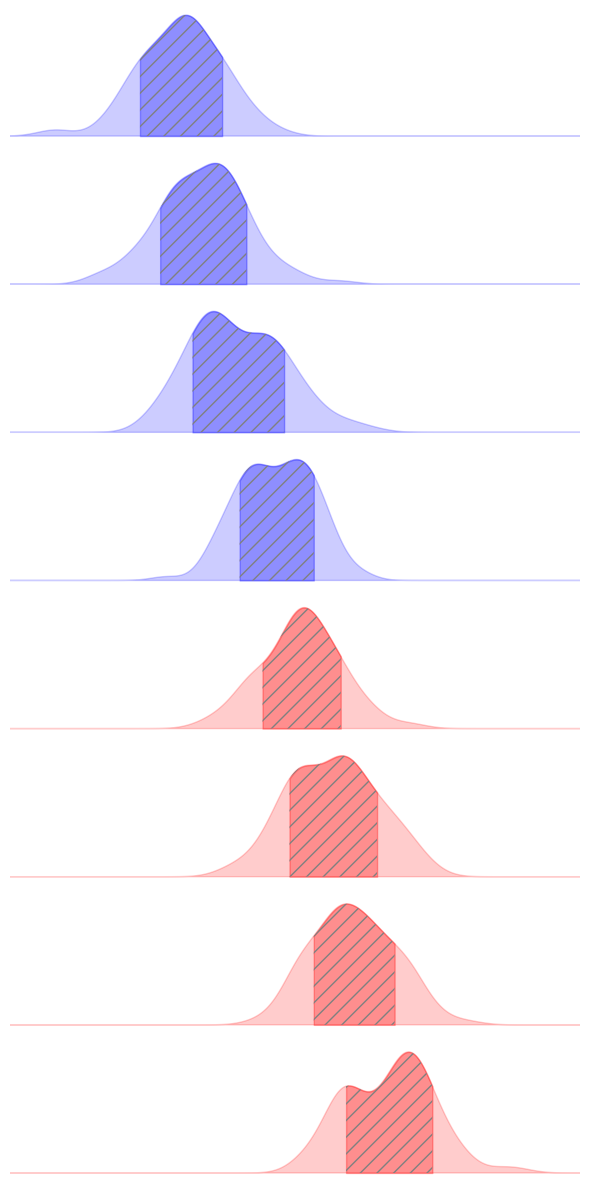

Here is the Python script that generated this plot:
import numpy as np
import matplotlib.pyplot as plt

from scipy.stats import gaussian_kde
from matplotlib.patches import Polygon

num_samples = 100
num_columns = 8
means = np.array([0.1,0.2,0.3,0.4,0.5,0.6,0.7,0.8])#np.concatenate((np.linspace(0.1, 0.4, int(num_columns/2)),
                        #np.linspace(0.6, 0.9, int(num_columns/2))), axis=0)
std = 0.15
data = np.random.normal(loc=means, scale=std, size=(num_samples, num_columns))

fig, axes = plt.subplots(nrows=num_columns, ncols=1, figsize=(6, 12))
colors = ['blue'] * 4 + ['red'] * 4

for i, ax in enumerate(axes):
    col_data = data[:, i]
    mean = np.mean(col_data)
    std = np.std(col_data)

    kde = gaussian_kde(col_data)
    x_vals = np.linspace(-0.65, 1.65, 500)
    y_vals = kde(x_vals)

    # Fill full KDE (subtle base)
    ax.fill_between(x_vals, y_vals, color=colors[i], alpha=0.2)
    
    # Highlight region within mean ± CI
    mask = (x_vals >= mean - std) & (x_vals <= mean + std)
    ax.fill_between(x_vals[mask], y_vals[mask], color=colors[i], alpha=0.3)

    # Masked CI region under curve
    mask = (x_vals >= mean - std) & (x_vals <= mean + std)
    verts = np.column_stack((x_vals[mask], y_vals[mask]))
    verts = np.concatenate([[[x_vals[mask][0], 0]], verts, [[x_vals[mask][-1], 0]]])  # close polygon

    hatch_patch = Polygon(verts, closed=True, hatch='//', edgecolor='gray',
                          facecolor='none', linewidth=0.0)
    ax.add_patch(hatch_patch)

    ax.set_xticks([])
    ax.set_yticks([])
    ax.set_ylabel('')
    ax.set_frame_on(False)
    ax.set_xlim(-0.5, 1.45)

plt.tight_layout()
plt.savefig('intra_subject_variation_hatched_std_' + str(std) + '.png', dpi=600)
plt.show()
